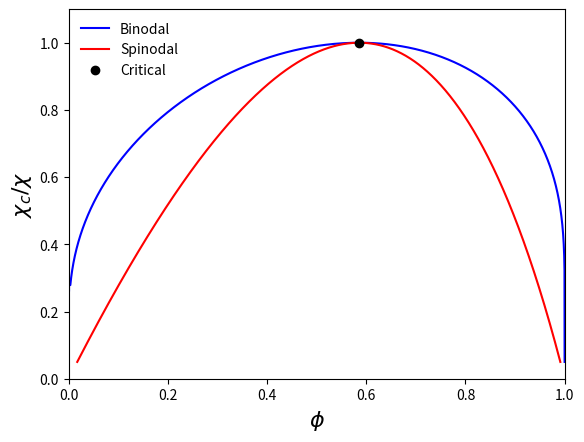

The matplotlib source for this figure:
# import numpy as np
# import matplotlib.pyplot as plt
# from scipy.optimize import minimize

# def flory_huggins_deriv(chi, phi1):
#     return  np.log(phi1) - np.log(1 - phi1) +  chi*(1 - 2*phi1)

# def objective_function(x, chi):
#     phi1A = x[0]
#     phi1B = x[1]
#     muA = flory_huggins_deriv(chi, phi1A)
#     muB = flory_huggins_deriv(chi, phi1B)
#     return (muA - muB)**2

# def composition_solver(chi):
#     bounds = [(0,1),(0,1)]
#     result = minimize(lambda x:objective_function(x,chi),[1e-3,1-1e-3],bounds=bounds,method="trust-ncg")
#     print(result.fun)
#     return result.x

# vals = composition_solver(4.5)
# print(vals)

# import numpy as np
# import matplotlib.pyplot as plt
# from scipy.optimize import minimize

# def flory_huggins_deriv(chi, phi1):
#     return np.log(phi1) - np.log(1 - phi1) + chi * (1 - 2 * phi1)

# def objective_function(x, chi):
#     phi1A = x[0]
#     phi1B = x[1]
#     muA = flory_huggins_deriv(chi, phi1A)
#     muB = flory_huggins_deriv(chi, phi1B)
#     return (muA - muB)**2

# def jacobian(x, chi):
#     phi1A = x[0]
#     phi1B = x[1]
    
#     dmuA_dphi1A = (1 / phi1A) + chi * (-2) - (1 / (1 - phi1A))
#     dmuB_dphi1B = (1 / phi1B) + chi * (-2) - (1 / (1 - phi1B))
    
#     dobj_dphi1A = 2 * (flory_huggins_deriv(chi, phi1A) - flory_huggins_deriv(chi, phi1B)) * dmuA_dphi1A
#     dobj_dphi1B = 2 * (flory_huggins_deriv(chi, phi1A) - flory_huggins_deriv(chi, phi1B)) * (-dmuB_dphi1B)
    
#     return np.array([dobj_dphi1A, dobj_dphi1B])

# def composition_solver(chi):
#     bounds = [(1e-12, 1 - 1e-12), (1e-12, 1 - 1e-12)]
#     result = minimize(lambda x: objective_function(x, chi), [1e-3, 1 - 1e-3], 
#                       bounds=bounds, method="trust-constr", jac=lambda x: jacobian(x, chi))
#     print(result.fun)
#     return result.x

# vals = composition_solver(2.5)
# print(vals)


# def solve_equilibrium_compositions(Nchi, N1_N2):
#     initial_guesses = [0.01, 0.99]
#     bounds = [(0, 1), (0, 1)]
#     result = minimize(objective_function, initial_guesses, args=(chi, N1, N2),bounds=bounds)
#     phi1A, phi1B = result.x
#     return phi1A, phi1B

# # Define the parameters
# N1 = 1  # Degree of polymerization for polymer 1
# N2 = 1  # Degree of polymerization for polymer 2
# chi_values = np.linspace(2, 5, 100)  # Range of chi values (starting from 0.5 to avoid trivial solutions)

# # Lists to store equilibrium compositions
# phi1_phase1 = []
# phi1_phase2 = []

# # Calculate equilibrium compositions for different chi values
# for chi in chi_values:
#     try:
#         phi1A, phi1B = solve_equilibrium_compositions(chi, N1, N2)
#         phi1_phase1.append(phi1A)
#         phi1_phase2.append(phi1B)
#     except ValueError:
#         # Handle cases where no solution is found
#         phi1_phase1.append(np.nan)
#         phi1_phase2.append(np.nan)

# # Plot the results
# plt.figure(figsize=(10, 6))
# plt.plot(phi1_phase1, chi_values, label='Phase 1 composition $\phi_1$', color='blue')
# plt.plot(phi1_phase2, chi_values, label='Phase 2 composition $\phi_2$', color='red')
# plt.xlabel('Composition $\phi_1$')
# plt.ylabel('$\chi$')
# plt.title('Equilibrium Compositions of Binary Polymer Mixtures')
# plt.legend()
# plt.grid(True)
# plt.show()

# import numpy as np
# import matplotlib.pyplot as plt
# from scipy.optimize import minimize



# def flory_huggins_deriv(Nchi, N1_N2, phi1):
#     return  np.log(phi1) - N1_N2*np.log(1 - phi1) + 1 - N1_N2 + Nchi * (1 - 2 * phi1)

# def objective_function(vars, Nchi, N1_N2):
#     phi1A, phi1B = vars
#     muA = flory_huggins_deriv(Nchi, N1_N2, phi1A)
#     muB = flory_huggins_deriv(Nchi, N1_N2, phi1B)
#     return (muA - muB)**2

# def solve_equilibrium_compositions(Nchi, N1_N2, initial_guesses):
#     bounds = [(0, 1), (0, 1)]
#     result = minimize(objective_function, initial_guesses, args=(Nchi, N1_N2), bounds=bounds)
#     phi1A, phi1B = result.x
#     return phi1A, phi1B

# # Define the parameters
# N1_N2 = 1 
# nvals = 100
# chi_values = np.linspace(2, 6, nvals)  # Range of chi values (starting from 0.5 to avoid trivial solutions)

# # Lists to store equilibrium compositions
# phi1_phase1 = []
# phi1_phase2 = []

# # Calculate equilibrium compositions for different chi values
# initial_guesses = [0.49, 0.51]
# for Nchi in chi_values:
#     try:
#         phi1A, phi1B = solve_equilibrium_compositions(Nchi, N1_N2, initial_guesses)
#         phi1_phase1.append(phi1A)
#         phi1_phase2.append(phi1B)
        
#         # Update initial guesses for the next iteration
#         initial_guesses = [max(1e-8, phi1A - 0.001), min(1 - 1e-8, phi1B + 0.001)]
#     except ValueError:
#         # Handle cases where no solution is found
#         phi1_phase1.append(np.nan)
#         phi1_phase2.append(np.nan)

# # Plot the results
# plt.figure(figsize=(10, 6))
# plt.plot(phi1_phase1, chi_values, label='Phase 1 composition $\phi_1$', color='blue')
# plt.plot(phi1_phase2, chi_values, label='Phase 2 composition $\phi_2$', color='red')
# plt.xlabel('Composition $\phi_1$')
# plt.ylabel('$\chi$')
# plt.legend()
# plt.show()

def binodal(phi,chi,N1,N2):
    phiA = phi[0]
    phiB = phi[1]

    F = [0.,0.]

    F[0] = ((1/N1)*(1+np.log(phiA)) + chi*(1-phiA)) -  ((1/N1)*(1+np.log(phiB)) - chi*(1-phiB))
    F[1] = (1/N2)*(1+np.log(1-phiA)) +chi*(phiA) - (1/N2)*(1+np.log(1-phiB)) - chi*(phiA)

    return F

import numpy as np

from scipy.optimize import root

from matplotlib import pyplot as plt

import copy

 

def spinodal(chi,NA,NB):

    A = NB

    B = (NA-NB-2*chi*NA*NB)

    C = 2*chi*NA*NB

    return np.roots([C,B,A])

 

def binodal(phi,chi,NA,NB):

    phi1 = phi[0]

    phi2 = phi[1]

    F = [0.,0.]

    F[0] = -(phi1-phi2)*(1/NB-1/NA) + 1/NA*np.log((1-phi1)/(1-phi2))+chi*(phi1**2-phi2**2)

    F[1] = -(phi1-phi2)*(1/NB-1/NA) + 1/NB*np.log(phi1/phi2)+chi*((1-phi1)**2-(1-phi2)**2)

    return F

def fh_deriv(phi,chi,N1,N2):
    df = (1/N1)*np.log(phi) + (1/N1) - (1/N2)*np.log(1-phi) - (1/N2) -2*chi*phi + chi
    return df

def osmotic(phi,chi,N1,N2):
    osmo = -phi*((1/N1)-(1/N2)) -(1/N2)*np.log(1-phi) - chi*phi**2
    return osmo

# def binodal(phi,chi,N1,N2):
#     phiA = phi[0]
#     phiB = phi[1]

#     F = [0.,0.]

#     F[0] = fh_deriv(phiA,chi,N1,N2) - fh_deriv(phiB,chi,N1,N2)
#     F[1] = osmotic(phiA,chi,N1,N2) - osmotic(phiB,chi,N1,N2)

#     return F

 

NA = 1

NB = 2

 

phic = np.sqrt(NB)/(np.sqrt(NA)+np.sqrt(NB))

chic = (np.sqrt(NA)+np.sqrt(NB))**2/(2*NA*NB)

 

chi = np.linspace(20.,1.,50000)

phi1bn = np.zeros(len(chi))

phi2bn = np.zeros(len(chi))

phi1sp = np.zeros(len(chi))

phi2sp = np.zeros(len(chi))

 

x0 = [1e-4,1-1e-4]

 

for i in range(len(chi)):

   

    phisp = spinodal(chi[i]*chic,NA,NB)

    phi1sp[i] = phisp[0]

    phi2sp[i] = phisp[1]

 

    vals = root(lambda x: binodal(x,chi[i]*chic,NA,NB),x0)

    phi1bn[i] = vals.x[0]

    phi2bn[i] = vals.x[1]

    x0 = copy.copy(vals.x)

 

plt.plot(1-phi1bn,chi**-1,'b',label='Binodal')

plt.plot(1-phi2bn,chi**-1,'b',label='')

plt.plot(phi1sp,chi**-1,'r',label='Spinodal')

plt.plot(phi2sp,chi**-1,'r',label='')

plt.plot(phic,[1.],'ko',label='Critical')

plt.xlabel(r'$\phi$',fontsize=16)

plt.ylabel(r'$\chi_c/\chi$',fontsize=16)

plt.xlim(0,1)

plt.ylim(0.0,1.1)

plt.legend(frameon=False)

plt.show()
